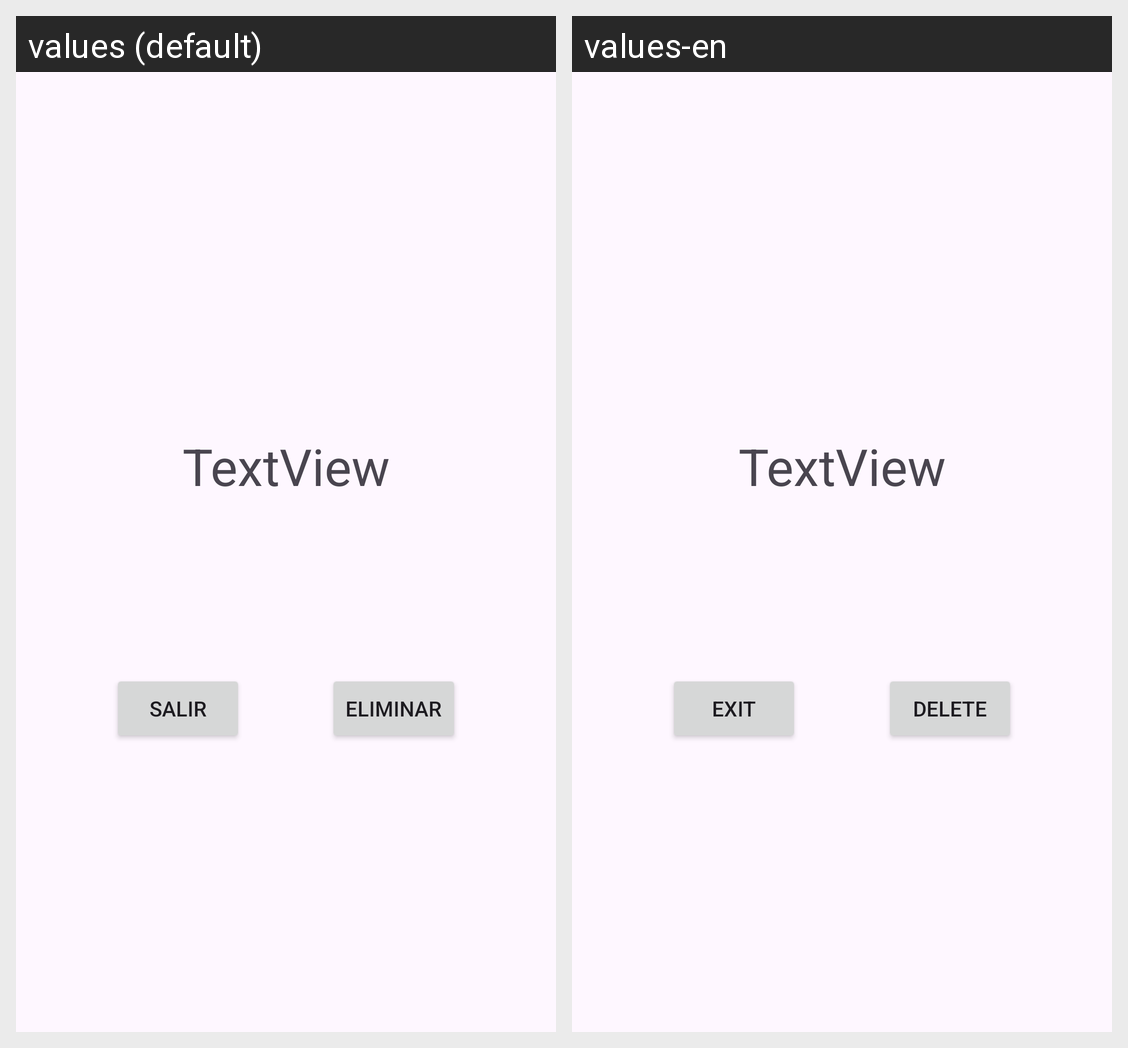

The Android screen above is rendered under two locales of the same app. Produce the string resources it draws, with the default and per-locale values.
Android screen res/layout/fragment_user_data.xml rendered under 2 locales, left to right: values (default), values-en. Device: Nexus 5 (rendered at 1080×1920; each locale shown at half size, 540×960, under a caption strip naming it); theme Theme.IdeasApp.
Strings drawn on this screen, with the default value and each locale's value (text and hints the layout hard-codes, and strings that could not be matched under every locale, appear in the picture but are not listed):

btn_exit
  values: Salir
  values-en: Exit

btn_delete
  values: Eliminar
  values-en: Delete
